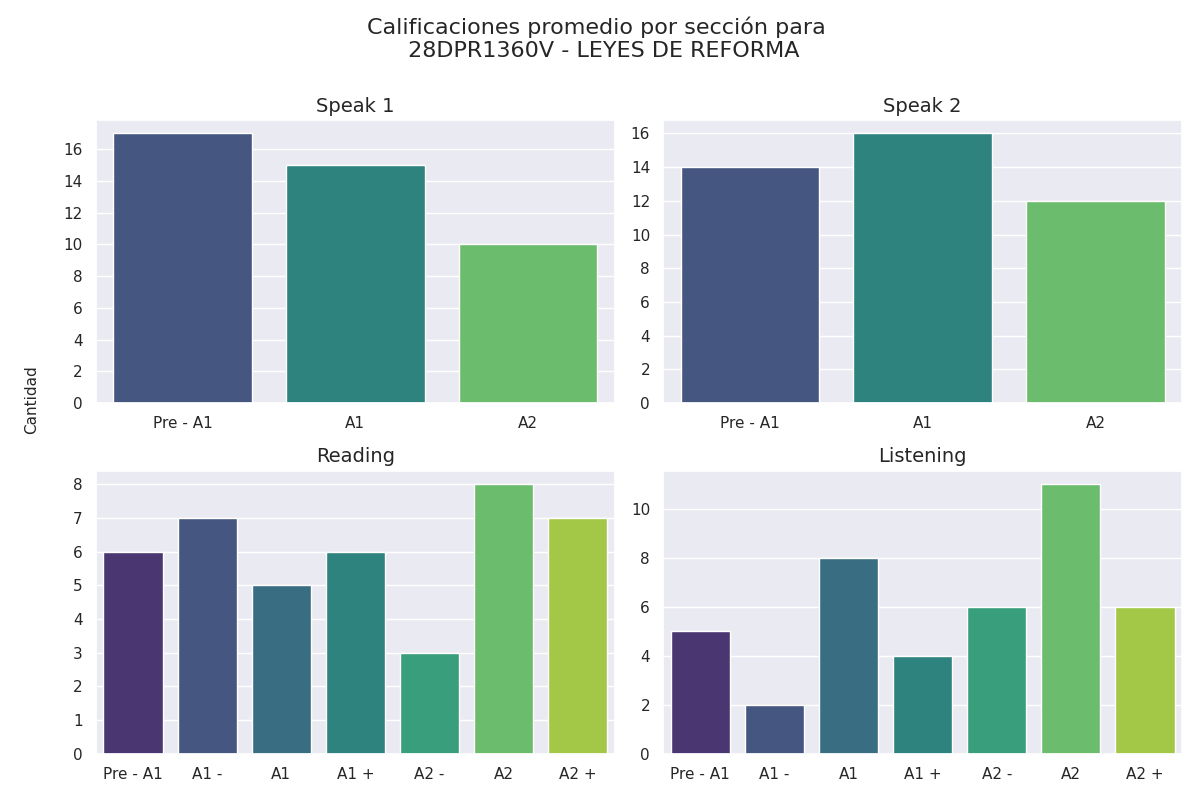

Source data for this figure (header and first rows):
seccion, calificacion, cantidad
speak 1, Pre - A1, 17
speak 1, A1, 15
speak 1, A2, 10
speak 2, Pre - A1, 14
speak 2, A1, 16
speak 2, A2, 12
reading, Pre - A1, 6
reading, A1 -, 7
reading, A1, 5
reading, A1 +, 6
reading, A2 -, 3
reading, A2, 8
reading, A2 +, 7
listening, Pre - A1, 5
listening, A1 -, 2
listening, A1, 8
listening, A1 +, 4
listening, A2 -, 6
listening, A2, 11
listening, A2 +, 6
